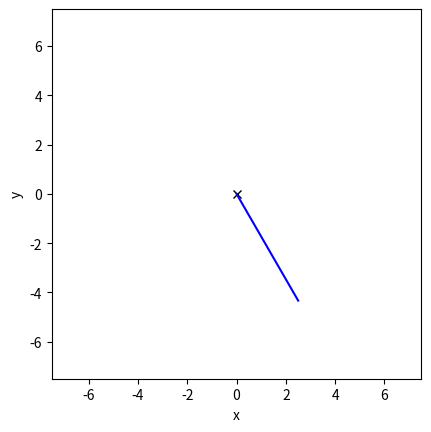

Write Python code to recreate this figure. (Note: this script raises an exception after producing the figure.)
import numpy as np
import matplotlib.pyplot as plt
import matplotlib.animation as anim
from scipy.integrate import odeint

# animation constants
fps = 60 # frames per second
t_max = 10 # end time of the simulation in s
dt = 1/fps # seconds per frame

# physical constants
r_fix = np.array([0,0]) # where the pendulum is attached to in m
L = 5 # length of the pendulum in m
phi_0 = np.pi/6 # starting value of phi in rad
phi_dot_0 = 1 # starting angular velocity in rad/s
g = 9.81 # gravitational acceleration in m/s^2
omega = np.sqrt(g/L) # angular frequency in 1/s

# calculate the position based on phi(t)
def r(phi):
    e_phi = np.array([np.sin(phi), -np.cos(phi)])
    return r_fix.reshape(2,1) + L * e_phi

# calculate the velocity based on phi and phi_dot
def r_dot(phi, phi_dot):
    e_phi_dot = np.array([np.cos(phi), np.sin(phi)])
    return L * phi_dot * e_phi_dot

# calculate the acceleration based on phi, phi_dot and phi_double_dot
def r_double_dot(phi, phi_dot, phi_double_dot):
    e_phi_dot = np.array([np.cos(phi), np.sin(phi)])
    e_phi_double_dot = np.array([-np.sin(phi), np.cos(phi)])
    return L * phi_double_dot * e_phi_dot + L * phi_dot**2 * e_phi_double_dot

# exact ode
phi_double_dot = lambda phi, omega : -omega*np.sin(phi)

# small angle approximation solution
phi = lambda t : phi_0*np.cos(omega*t) + phi_dot_0*np.sin(omega*t)
# small angle approximation derivative
phi_dot = lambda t : -phi_0*np.sin(omega*t) + phi_dot_0*np.cos(omega*t)

#########################################
# data construction

t = np.arange(start=0,step=dt,stop=t_max)

### small angle approximation
r_approx = r(phi(t))

### exact ode integration
def phi_ode(y, t, omega):
    phi, phi_dot = y
    dydt = [phi_dot, phi_double_dot(phi,omega)]
    return dydt

y_0 = [phi_0,phi_dot_0]

y = odeint(phi_ode, y_0, t, args=(omega,))
phi_exact = y[:,0]
phi_dot_exact = y[:,1]
print(phi_exact)
r_exact = r(phi_exact)


#########################################
### Animation

fig, axs = plt.subplots()
ax_main = axs
ax_main.set_xlim(-L*1.5,L*1.5)
ax_main.set_ylim(-L*1.5,L*1.5)
ax_main.set_aspect('equal')
ax_main.set_xlabel('x')
ax_main.set_ylabel('y')

fix = ax_main.plot(r_fix[0],r_fix[1],'x', color='k')[0]

line_approx = ax_main.plot([],[],'-', color='b', label='small angle approx.')[0]
point_approx = ax_main.plot([],[],'o', color='b')[0]

line_exact = ax_main.plot([],[],'-', color='r', label='numerical ode integration')[0]
point_exact = ax_main.plot([],[],'o', color='r')[0]

def animate(frame):
    global line_approx, point_approx
    t = frame
    line_approx.set_data([r_fix[0], r_approx[0,t]], [r_fix[1], r_approx[1,t]])
    point_approx.set_data(r_approx[0,t],r_approx[1,t])

    line_exact.set_data([r_fix[0], r_exact[0,t]], [r_fix[1], r_exact[1,t]])
    point_exact.set_data(r_exact[0,t],r_exact[1,t])

    return line_approx,point_approx,line_exact,point_exact

animation = anim.FuncAnimation(fig, func=animate, frames=fps*t_max, interval=1000/fps, blit=True)

ax_main.legend()
plt.show()